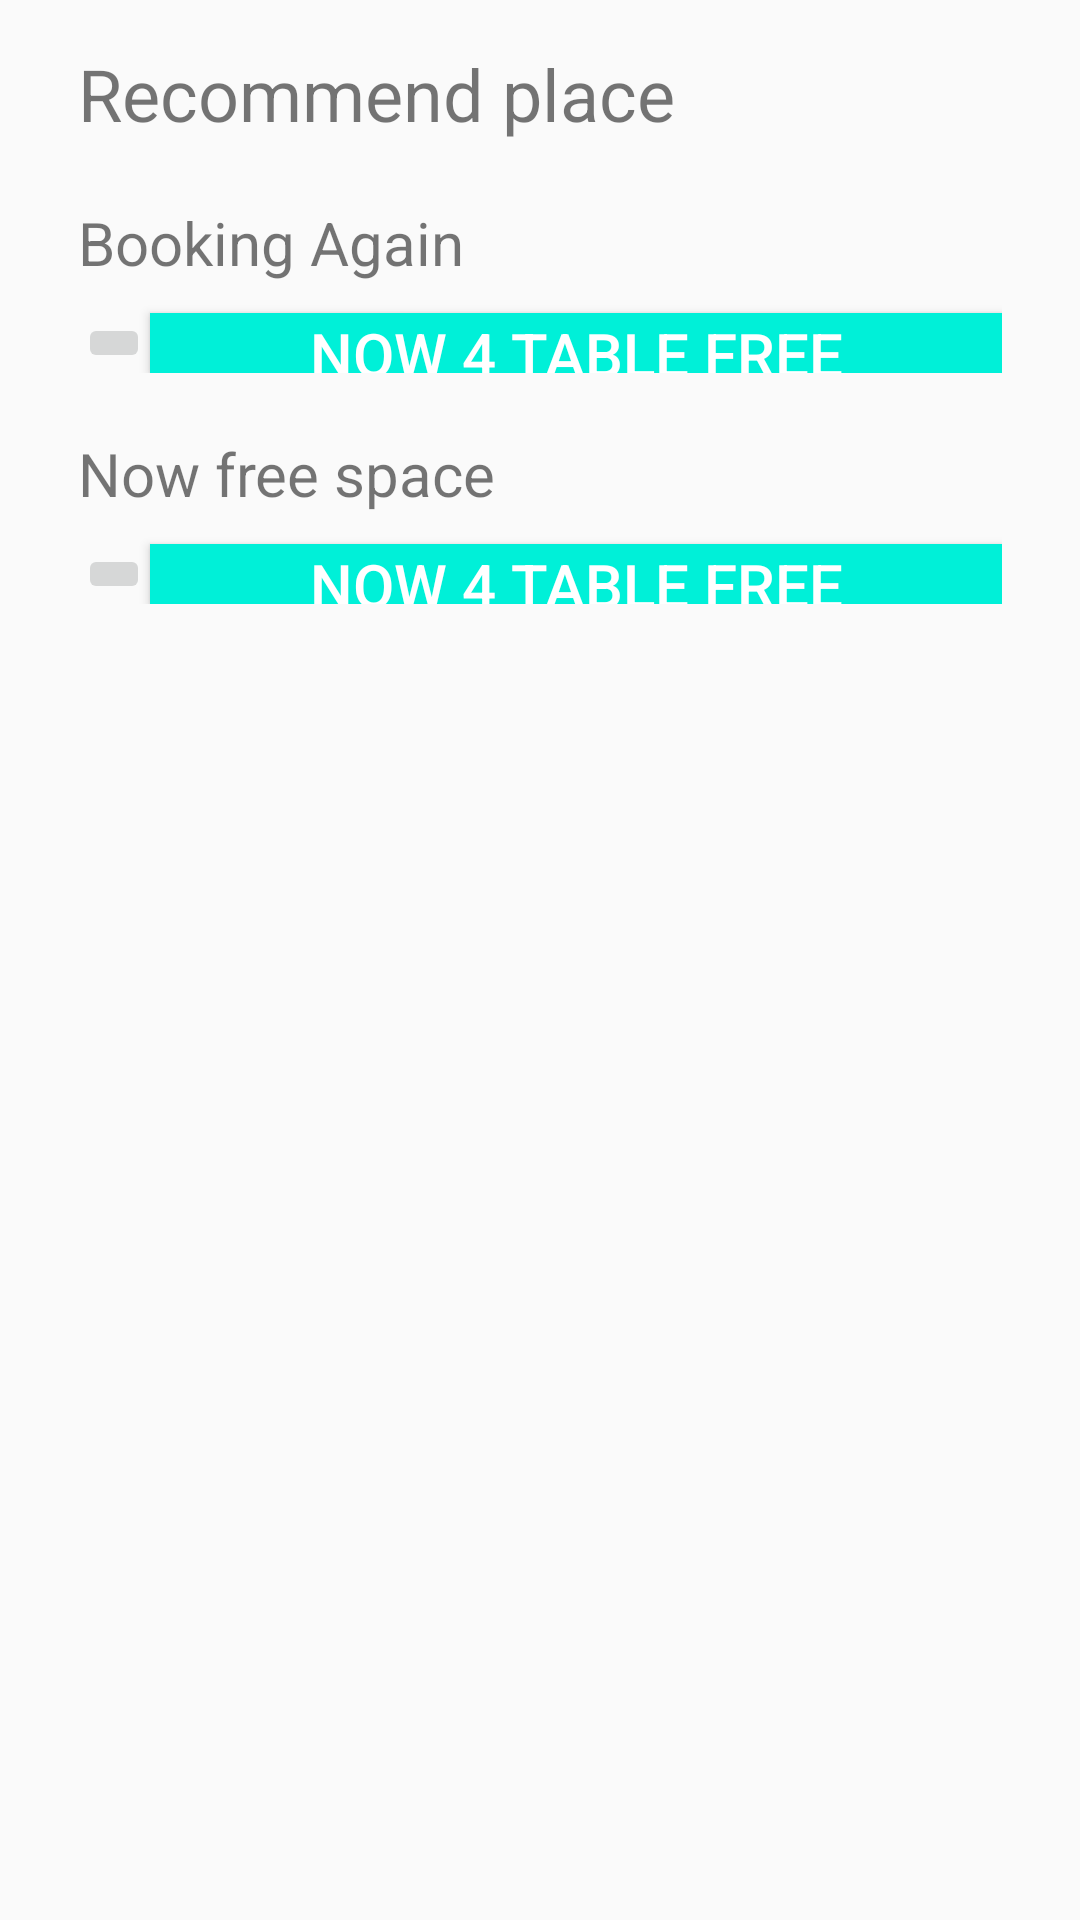

Reconstruct the res/layout file that produces this screen, plus the resources it refers to.
<!-- AndroidManifest.xml: application theme AppTheme -->
<!-- res/layout/activity_main_page.xml -->
<?xml version="1.0" encoding="utf-8"?>
<LinearLayout xmlns:android="http://schemas.android.com/apk/res/android"
    android:layout_width="match_parent"
    android:layout_height="match_parent"
    xmlns:tools="http://schemas.android.com/tools"
    xmlns:app="http://schemas.android.com/apk/res-auto"
    android:paddingLeft="16dp"
    android:paddingRight="16dp"
    android:orientation="vertical">

    <LinearLayout
        android:layout_width="match_parent"
        android:layout_height="wrap_content"
        android:orientation="horizontal"
        android:layout_marginTop="5dp"
        >

        <ImageView
            android:layout_width="wrap_content"
            android:layout_height="wrap_content"
            android:maxWidth="30dp"
            android:maxHeight="30dp"
            android:adjustViewBounds="true"
            android:scaleType="fitCenter"
            android:src="@drawable/map"
            />

        <TextView
            android:layout_width="match_parent"
            android:layout_height="match_parent"
            android:layout_marginLeft="5dp"
            android:text="สาขาวิชาวิศวกรรมคอมพิวเตอร์"
            android:textSize="18dp"
            />

    </LinearLayout>

        <ScrollView
            android:layout_width="match_parent"
            android:layout_height="match_parent"
            app:layout_constraintEnd_toEndOf="parent"
            app:layout_constraintStart_toStartOf="parent">

            <LinearLayout
                android:layout_width="match_parent"
                android:layout_height="wrap_content"
                android:orientation="vertical"
                android:layout_margin="10dp">

                <TextView
                    android:layout_width="wrap_content"
                    android:layout_height="wrap_content"
                    android:text="Recommend place"
                    android:textSize="24dp"
                    />
                <ImageView
                    android:layout_width="wrap_content"
                    android:layout_height="wrap_content"
                    android:src="@drawable/co_room"
                    android:layout_gravity="center"
                    />
                <TextView
                    android:layout_width="match_parent"
                    android:layout_height="match_parent"
                    android:text="Booking Again"
                    android:textSize="20dp"
                    android:layout_marginTop="20dp"
                    />
                <LinearLayout
                    android:layout_width="match_parent"
                    android:layout_height="wrap_content"
                    android:orientation="horizontal"
                    >
                    <ImageButton
                        android:id="@+id/buttIMSelect"
                        android:layout_width="wrap_content"
                        android:layout_height="wrap_content"
                        android:layout_marginTop="10dp"
                        android:adjustViewBounds="true"
                        android:src="@drawable/co_room"
                        android:maxHeight="80dp"
                        />
                    <Button
                        android:id="@+id/buttSelect"
                        android:layout_width="match_parent"
                        android:layout_height="match_parent"
                        android:layout_marginTop="10dp"
                        android:background="#00F0D8"
                        android:text="Now 4 Table free"
                        android:textColor="#FFFF"
                        android:textSize="20dp"
                        />
                </LinearLayout>
                <TextView
                    android:layout_width="match_parent"
                    android:layout_height="match_parent"
                    android:text="Now free space"
                    android:textSize="20dp"
                    android:layout_marginTop="20dp"
                    />
                <LinearLayout
                    android:layout_width="match_parent"
                    android:layout_height="wrap_content"
                    android:orientation="horizontal"
                    >
                    <ImageButton
                        android:id="@+id/buttIMSelect2"
                        android:layout_width="wrap_content"
                        android:layout_height="wrap_content"
                        android:layout_marginTop="10dp"
                        android:adjustViewBounds="true"
                        android:src="@drawable/co_room"
                        android:maxHeight="80dp"
                        />
                    <Button
                        android:id="@+id/buttSelect2"
                        android:layout_width="match_parent"
                        android:layout_height="match_parent"
                        android:layout_marginTop="10dp"
                        android:background="#00F0D8"
                        android:text="Now 4 Table free"
                        android:textColor="#FFFF"
                        android:textSize="20dp"
                        />
                </LinearLayout>

            </LinearLayout>
        </ScrollView>
</LinearLayout>
<!-- resources referenced by this layout -->
<resources>
  <style name="AppTheme" parent="Theme.AppCompat.Light.DarkActionBar">
          
          <item name="colorPrimary">@color/backgroundSplashColor</item>
          <item name="colorPrimaryDark">@color/colorPrimaryDark</item>
          <item name="colorAccent">@color/colorAccent</item>
      </style>
  <color name="backgroundSplashColor">#45B4BD</color>
  <color name="colorPrimaryDark">#00574B</color>
  <color name="colorAccent">#D81B60</color>
</resources>
